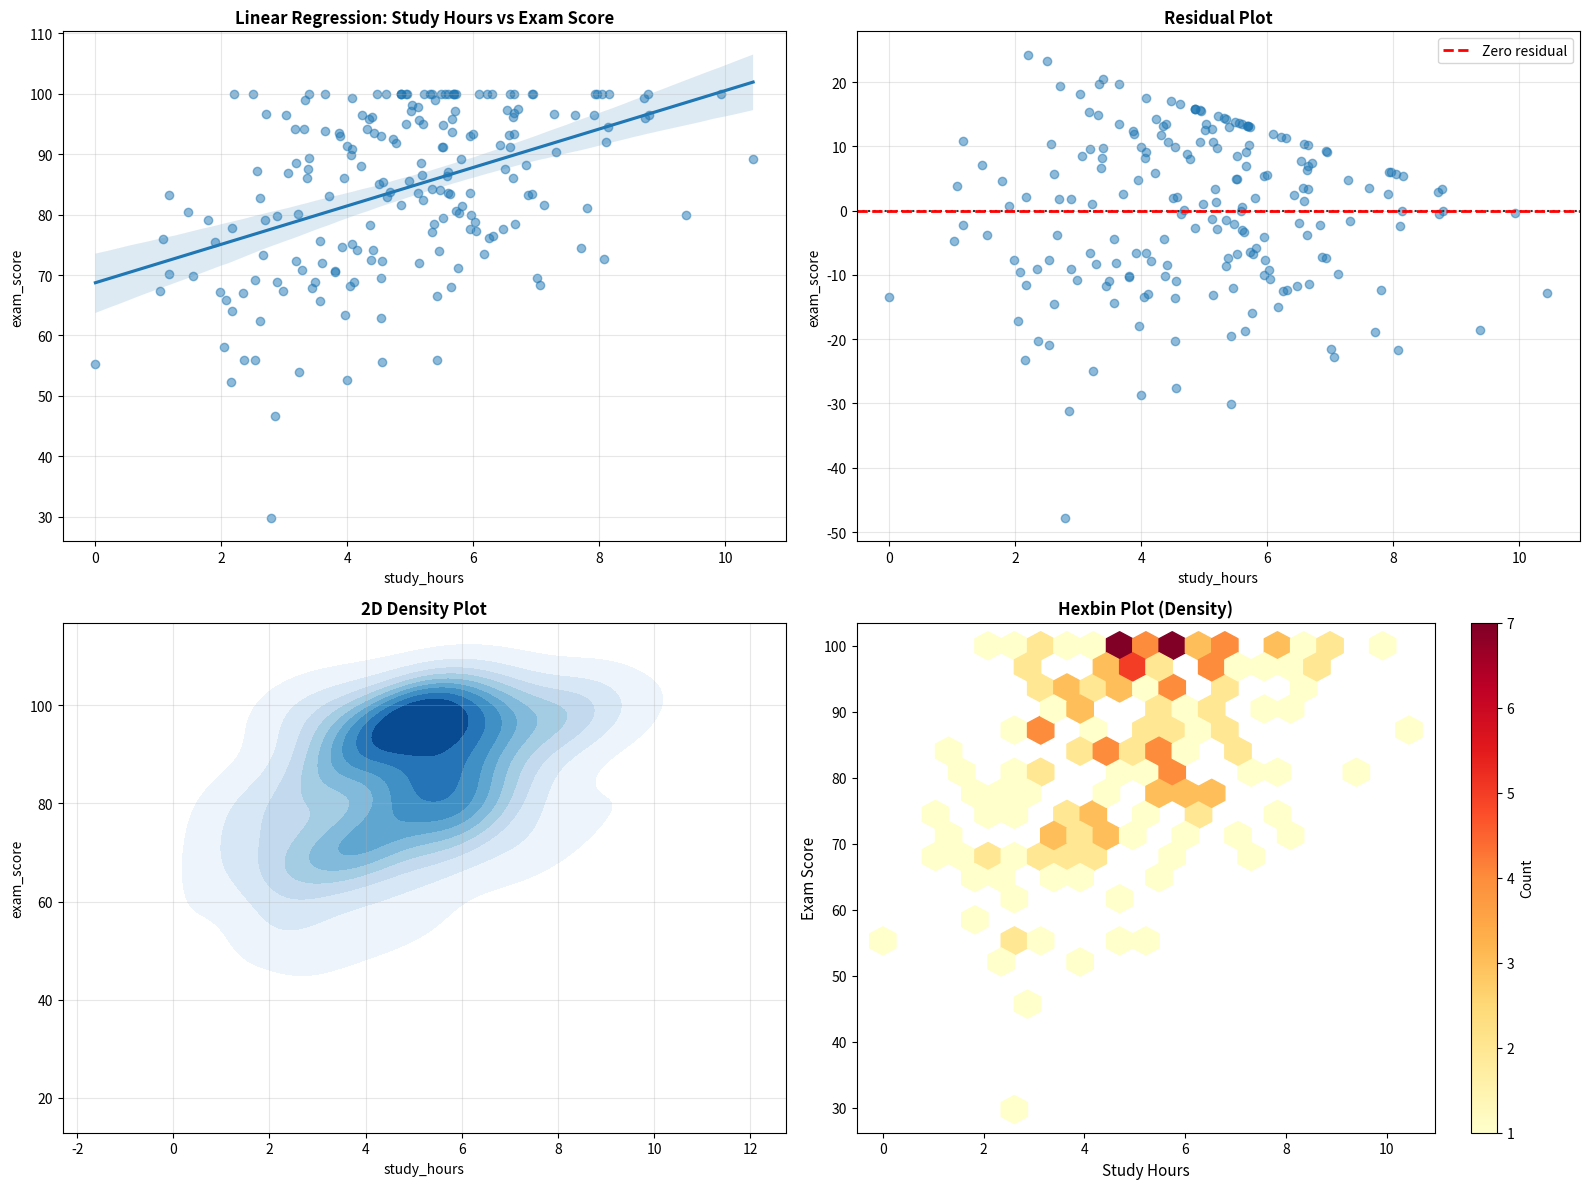

Write Python code to recreate this figure.

#Heatmap of Correlation Matrix

import numpy as np
import pandas as pd
import matplotlib.pyplot as plt
import seaborn as sns

'''
np.random.seed(42)
n_samples = 200

data = pd.DataFrame({
    'study_hours': np.random.normal(5, 2, n_samples).clip(0, 12),
    'exam_score': np.random.normal(70, 15, n_samples).clip(0, 100),
    'sleep_hours': np.random.normal(7, 1.5, n_samples).clip(3, 10),
    'stress_level': np.random.normal(5, 2, n_samples).clip(1, 10),
    'attendance': np.random.normal(85, 10, n_samples).clip(0, 100),
    'age': np.random.randint(18, 25, n_samples)
})

# Add correlation: more study hours -> higher scores
data['exam_score'] = data['exam_score'] + data['study_hours'] * 3
data['exam_score'] = data['exam_score'].clip(0, 100)

# Add correlation: more sleep -> lower stress
data['stress_level'] = data['stress_level'] - data['sleep_hours'] * 0.3
data['stress_level'] = data['stress_level'].clip(1, 10)

print("Data created successfully!")
print(data.head())
print("\n" + "="*50 + "\n")


correlation_matrix = data[['study_hours', 'exam_score', 'sleep_hours', 
                            'stress_level', 'attendance', 'age']].corr()

print("Correlation Matrix:")
print(correlation_matrix)
print("\n")

# Create heatmap
plt.figure(figsize=(10, 8))
sns.heatmap(correlation_matrix, 
            annot=True,  # Show correlation values
            cmap='coolwarm',  # Color scheme
            center=0,  # Center colormap at 0
            square=True,  # Make cells square
            linewidths=1,  # Add lines between cells
            cbar_kws={'shrink': 0.8},
            fmt='.2f')  # Format numbers to 2 decimal places

plt.title('Correlation Matrix Heatmap', fontsize=14, fontweight='bold', pad=20)
plt.tight_layout()
plt.show()


#Advanced Heatmap with Custom Styling:

np.random.seed(42)
n_samples = 200

data = pd.DataFrame({
    'study_hours': np.random.normal(5, 2, n_samples).clip(0, 12),
    'exam_score': np.random.normal(70, 15, n_samples).clip(0, 100),
    'sleep_hours': np.random.normal(7, 1.5, n_samples).clip(3, 10),
    'stress_level': np.random.normal(5, 2, n_samples).clip(1, 10),
    'attendance': np.random.normal(85, 10, n_samples).clip(0, 100),
    'age': np.random.randint(18, 25, n_samples)
})

# Add correlations
data['exam_score'] = data['exam_score'] + data['study_hours'] * 3
data['exam_score'] = data['exam_score'].clip(0, 100)
data['stress_level'] = data['stress_level'] - data['sleep_hours'] * 0.3
data['stress_level'] = data['stress_level'].clip(1, 10)

print("Data created successfully!\n")


correlation_matrix = data[['study_hours', 'exam_score', 'sleep_hours', 
                            'stress_level', 'attendance', 'age']].corr()

print("Correlation Matrix:")
print(correlation_matrix)
print("\n" + "="*60 + "\n")

# Create mask for upper triangle
mask = np.triu(np.ones_like(correlation_matrix, dtype=bool))

# Create figure with custom size
fig, ax = plt.subplots(figsize=(12, 9))

# Create heatmap with mask
sns.heatmap(correlation_matrix, 
            mask=mask,
            annot=True, 
            fmt='.2f',
            cmap='RdYlGn',
            center=0,
            square=True,
            linewidths=2,
            cbar_kws={'shrink': 0.8, 'label': 'Correlation Coefficient'},
            vmin=-1, vmax=1,
            ax=ax)

plt.title('Correlation Matrix (Lower Triangle)', 
          fontsize=16, fontweight='bold', pad=20)
plt.tight_layout()
plt.show()

#Distribution Plots

np.random.seed(42)
n_samples = 200

data = pd.DataFrame({
    'study_hours': np.random.normal(5, 2, n_samples).clip(0, 12),
    'exam_score': np.random.normal(70, 15, n_samples).clip(0, 100),
    'sleep_hours': np.random.normal(7, 1.5, n_samples).clip(3, 10),
    'stress_level': np.random.normal(5, 2, n_samples).clip(1, 10),
    'attendance': np.random.normal(85, 10, n_samples).clip(0, 100),
    'age': np.random.randint(18, 25, n_samples)
})

# Add correlations
data['exam_score'] = data['exam_score'] + data['study_hours'] * 3
data['exam_score'] = data['exam_score'].clip(0, 100)
data['stress_level'] = data['stress_level'] - data['sleep_hours'] * 0.3
data['stress_level'] = data['stress_level'].clip(1, 10)

# Add performance category (IMPORTANT!)
data['performance'] = pd.cut(data['exam_score'], 
                              bins=[0, 60, 80, 100], 
                              labels=['Low', 'Medium', 'High'])

print("Data created successfully!")
print(f"Shape: {data.shape}")
print(f"\nPerformance distribution:\n{data['performance'].value_counts()}\n")


fig, axes = plt.subplots(2, 3, figsize=(15, 10))

# 1. Histogram with KDE
sns.histplot(data=data, x='exam_score', kde=True, ax=axes[0, 0], color='skyblue')
axes[0, 0].set_title('Exam Score Distribution', fontweight='bold')

# 2. KDE plot
sns.kdeplot(data=data, x='study_hours', ax=axes[0, 1], fill=True, color='coral')
axes[0, 1].set_title('Study Hours Density', fontweight='bold')

# 3. Box plot
sns.boxplot(data=data, y='stress_level', ax=axes[0, 2], color='lightgreen')
axes[0, 2].set_title('Stress Level Box Plot', fontweight='bold')

# 4. Violin plot
sns.violinplot(data=data, x='performance', y='exam_score', 
               ax=axes[1, 0], palette='Set2')
axes[1, 0].set_title('Exam Score by Performance', fontweight='bold')

# 5. Distribution with multiple variables
sns.kdeplot(data=data, x='study_hours', hue='performance', 
            ax=axes[1, 1], fill=True, alpha=0.5, palette='viridis')
axes[1, 1].set_title('Study Hours by Performance Level', fontweight='bold')

# 6. Joint distribution
data_sample = data.sample(100)
sns.scatterplot(data=data_sample, x='study_hours', y='exam_score', 
                ax=axes[1, 2], alpha=0.6, s=50)
axes[1, 2].set_title('Study vs Score (Sample)', fontweight='bold')

plt.tight_layout()
plt.show()

#Pairplot Review

np.random.seed(42)
n_samples = 200

data = pd.DataFrame({
    'study_hours': np.random.normal(5, 2, n_samples).clip(0, 12),
    'exam_score': np.random.normal(70, 15, n_samples).clip(0, 100),
    'sleep_hours': np.random.normal(7, 1.5, n_samples).clip(3, 10),
    'stress_level': np.random.normal(5, 2, n_samples).clip(1, 10),
    'attendance': np.random.normal(85, 10, n_samples).clip(0, 100),
    'age': np.random.randint(18, 25, n_samples)
})

# Add correlations
data['exam_score'] = data['exam_score'] + data['study_hours'] * 3
data['exam_score'] = data['exam_score'].clip(0, 100)
data['stress_level'] = data['stress_level'] - data['sleep_hours'] * 0.3
data['stress_level'] = data['stress_level'].clip(1, 10)

# Add performance category (CRITICAL - needed for pairplot!)
data['performance'] = pd.cut(data['exam_score'], 
                              bins=[0, 60, 80, 100], 
                              labels=['Low', 'Medium', 'High'])

print("Data created successfully!")
print(f"Shape: {data.shape}")
print(f"\nPerformance distribution:\n{data['performance'].value_counts()}\n")

# Pairplot with hue and custom styling
sns.pairplot(data[['study_hours', 'exam_score', 'sleep_hours', 
                    'stress_level', 'performance']], 
             hue='performance',
             palette='husl',
             diag_kind='kde',  # KDE for diagonal
             plot_kws={'alpha': 0.6},
             diag_kws={'alpha': 0.7, 'linewidth': 2})

plt.suptitle('Pairplot Colored by Performance Level', 
             y=1.02, fontsize=16, fontweight='bold')
plt.tight_layout()
plt.show()

'''

#Statistical Relationships - Advanced

np.random.seed(42)
n_samples = 200

data = pd.DataFrame({
    'study_hours': np.random.normal(5, 2, n_samples).clip(0, 12),
    'exam_score': np.random.normal(70, 15, n_samples).clip(0, 100),
    'sleep_hours': np.random.normal(7, 1.5, n_samples).clip(3, 10),
    'stress_level': np.random.normal(5, 2, n_samples).clip(1, 10),
    'attendance': np.random.normal(85, 10, n_samples).clip(0, 100),
    'age': np.random.randint(18, 25, n_samples)
})

# Add correlations
data['exam_score'] = data['exam_score'] + data['study_hours'] * 3
data['exam_score'] = data['exam_score'].clip(0, 100)
data['stress_level'] = data['stress_level'] - data['sleep_hours'] * 0.3
data['stress_level'] = data['stress_level'].clip(1, 10)

# Add performance category
data['performance'] = pd.cut(data['exam_score'], 
                              bins=[0, 60, 80, 100], 
                              labels=['Low', 'Medium', 'High'])

print("Data created successfully!")
print(f"Shape: {data.shape}\n")


# Create a 2x2 grid of advanced plots
fig = plt.figure(figsize=(16, 12))

# 1. LM Plot (combines regplot with FacetGrid)
ax1 = plt.subplot(2, 2, 1)
sns.regplot(data=data, x='study_hours', y='exam_score', 
            scatter_kws={'alpha': 0.5}, ax=ax1)
ax1.set_title('Linear Regression: Study Hours vs Exam Score', fontweight='bold')
ax1.grid(True, alpha=0.3)

# 2. Residual Plot
ax2 = plt.subplot(2, 2, 2)
sns.residplot(data=data, x='study_hours', y='exam_score', 
              scatter_kws={'alpha': 0.5}, ax=ax2)
ax2.set_title('Residual Plot', fontweight='bold')
ax2.axhline(y=0, color='r', linestyle='--', linewidth=2, label='Zero residual')
ax2.legend()
ax2.grid(True, alpha=0.3)

# 3. Joint Plot alternative visualization (2D Density)
ax3 = plt.subplot(2, 2, 3)
sns.kdeplot(data=data, x='study_hours', y='exam_score', 
            fill=True, cmap='Blues', ax=ax3, levels=10)
ax3.set_title('2D Density Plot', fontweight='bold')
ax3.grid(True, alpha=0.3)

# 4. Hexbin plot for large datasets
ax4 = plt.subplot(2, 2, 4)
hexbin = ax4.hexbin(data['study_hours'], data['exam_score'], 
                    gridsize=20, cmap='YlOrRd', mincnt=1)
ax4.set_xlabel('Study Hours', fontsize=11)
ax4.set_ylabel('Exam Score', fontsize=11)
ax4.set_title('Hexbin Plot (Density)', fontweight='bold')
plt.colorbar(hexbin, ax=ax4, label='Count')

plt.tight_layout()
plt.show()